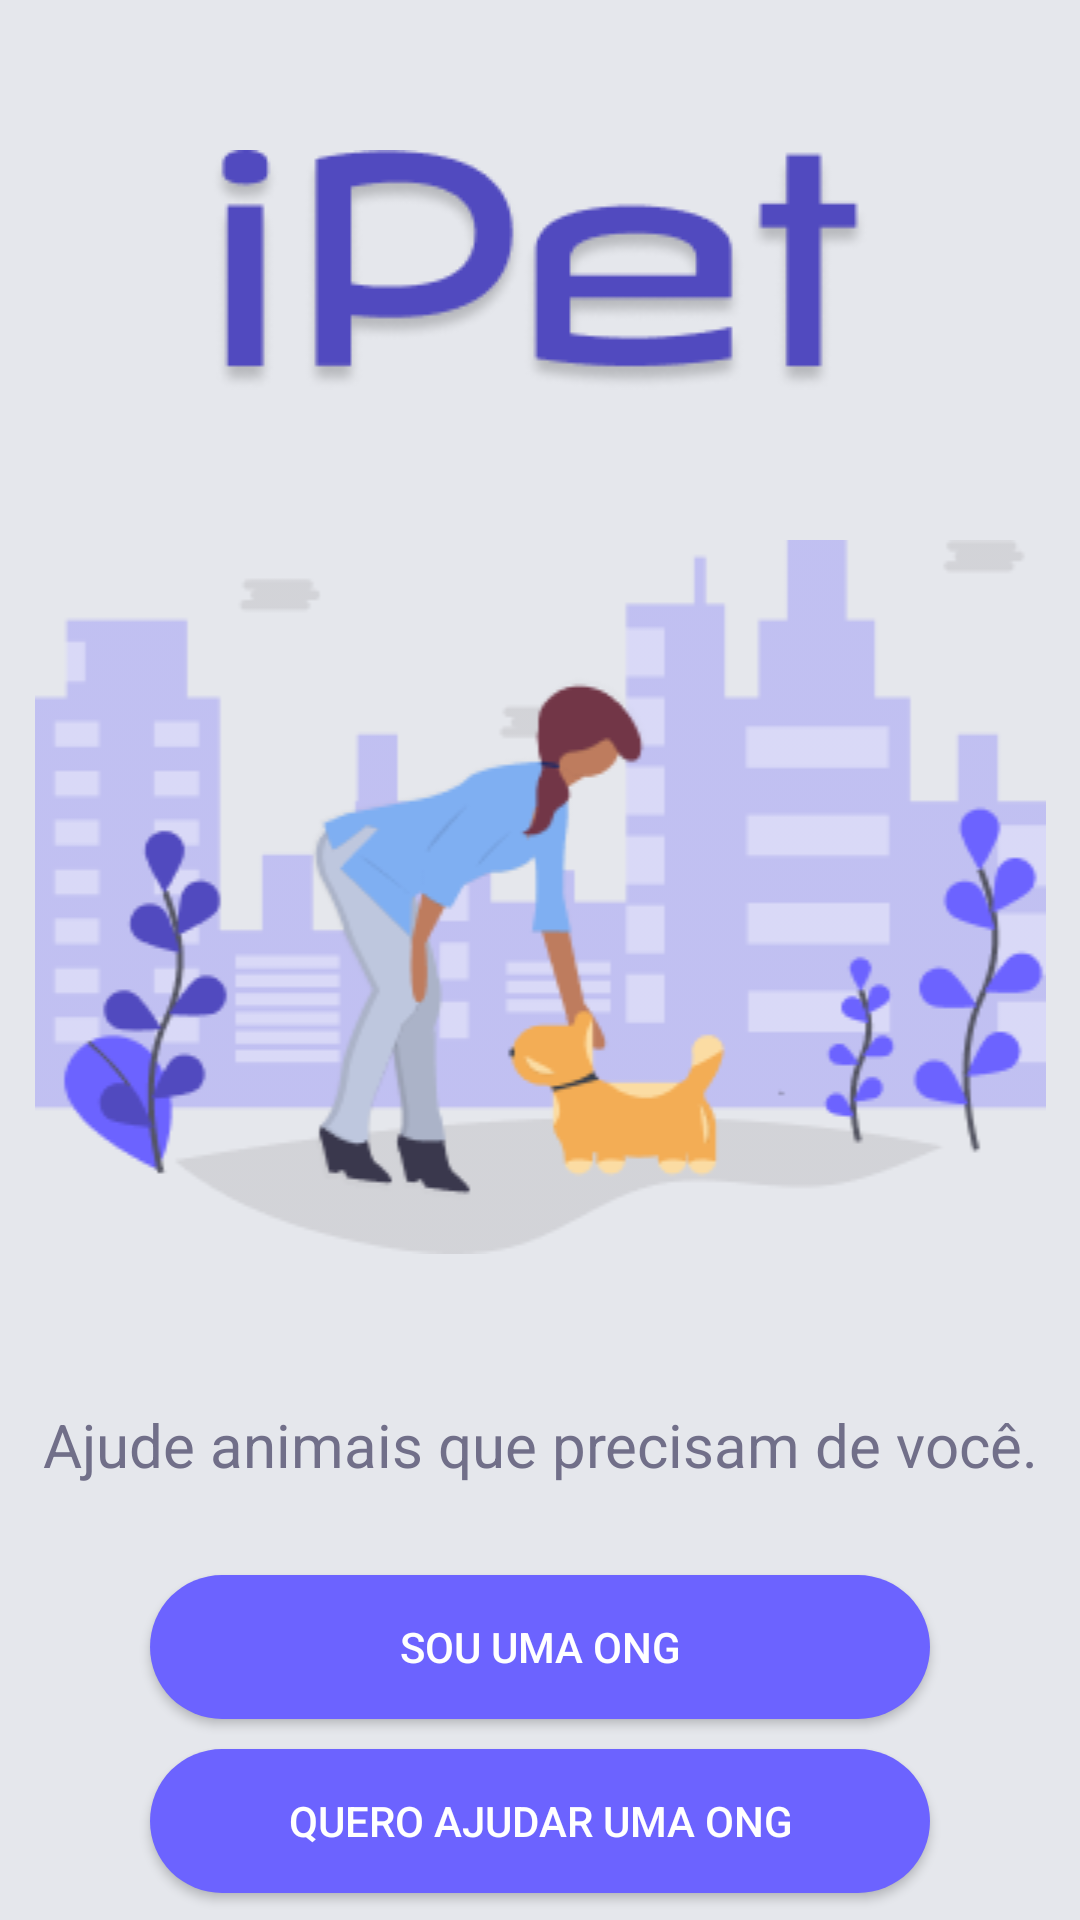

Reconstruct the res/layout file that produces this screen, plus the resources it refers to.
<!-- AndroidManifest.xml: application theme AppTheme -->
<!-- res/layout/activity_main.xml -->
<?xml version="1.0" encoding="utf-8"?>
<LinearLayout xmlns:android="http://schemas.android.com/apk/res/android"
    xmlns:app="http://schemas.android.com/apk/res-auto"
    xmlns:tools="http://schemas.android.com/tools"
    android:layout_width="match_parent"
    android:layout_height="match_parent"
    android:orientation="vertical"
    android:background="#E5E7EC"
    tools:context=".MainActivity">

    <ImageView
        android:id="@+id/ivTitulo"
        android:layout_width="match_parent"
        android:layout_height="wrap_content"
        android:layout_margin="50dp"
        app:srcCompat="@drawable/ipet_titulo" />

    <ImageView
        android:id="@+id/ivDog1"
        android:layout_width="match_parent"
        android:layout_height="wrap_content"
        app:srcCompat="@drawable/dog1" />

    <TextView
        android:id="@+id/tvApresentacao"
        android:layout_width="match_parent"
        android:layout_height="wrap_content"
        android:textSize="20dp"
        android:layout_marginTop="50dp"
        android:textColor="#716F89"
        android:gravity="center"
        android:text="Ajude animais que precisam de você." />

    <Button
        android:id="@+id/bSouUmaOng"
        android:layout_width="match_parent"
        android:layout_height="wrap_content"
        android:layout_marginTop="30dp"
        android:layout_marginLeft="50dp"
        android:layout_marginRight="50dp"
        android:background="@drawable/button"
        android:textColor="#fff"
        android:text="Sou uma ONG" />

    <Button
        android:id="@+id/bQueroAjudarOng"
        android:layout_width="match_parent"
        android:layout_height="wrap_content"
        android:layout_marginTop="10dp"
        android:layout_marginLeft="50dp"
        android:layout_marginRight="50dp"
        android:background="@drawable/button"
        android:textColor="#fff"
        android:text="Quero ajudar uma ONG" />
</LinearLayout>
<!-- resources referenced by this layout -->
<resources>
  <!-- drawable button (drawable) -->
  <?xml version="1.0" encoding="utf-8"?>
  <shape xmlns:android="http://schemas.android.com/apk/res/android">
      <solid android:color="#6C63FF"/>
      <corners android:radius="50dp"/>
  </shape>
  <!-- drawable dog1: png bitmap (drawable-v24, 24898 bytes) -->
  <!-- drawable ipet_titulo: png bitmap (drawable-v24, 10723 bytes) -->
  <style name="AppTheme" parent="Theme.AppCompat.Light.NoActionBar">
          
          <item name="colorPrimary">@color/colorPrimary</item>
          <item name="colorPrimaryDark">@color/colorPrimaryDark</item>
          <item name="colorAccent">@color/colorAccent</item>
      </style>
  <color name="colorPrimary">#6200EE</color>
  <color name="colorPrimaryDark">#E5E7EC</color>
  <color name="colorAccent">#716F89</color>  #6C63FF
</resources>
